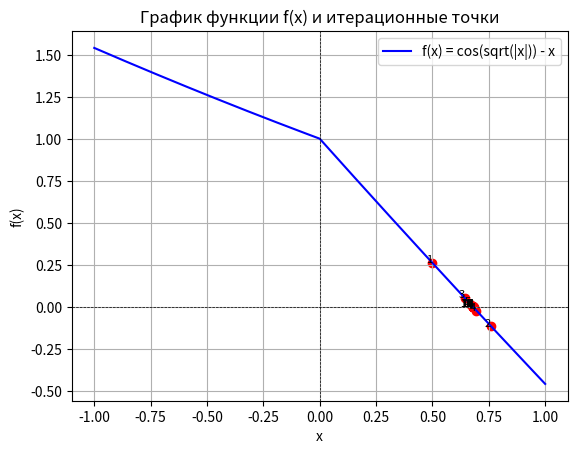

This chart was generated by the following Python code:
import numpy as np
import matplotlib.pyplot as plt

# Определение функции
def f(x):
    return np.cos(np.sqrt(np.abs(x))) - x

# Итерационная функция g(x) для метода простых итераций
def g(x):
    return np.cos(np.sqrt(np.abs(x)))

# Построение графика с итерациями
def plot_iterations(iter_values):
    x_vals = np.linspace(-1, 1, 1000)
    y_vals = f(x_vals)

    plt.plot(x_vals, y_vals, label='f(x) = cos(sqrt(|x|)) - x', color='blue')
    plt.axhline(0, color='black', linewidth=0.5, linestyle='--')
    plt.axvline(0, color='black', linewidth=0.5, linestyle='--')

    # Отображение точек итераций
    for i, x in enumerate(iter_values):
        plt.scatter(x, f(x), color='red')
        plt.text(x, f(x), f'{i+1}', fontsize=8, ha='right')

    plt.title('График функции f(x) и итерационные точки')
    plt.xlabel('x')
    plt.ylabel('f(x)')
    plt.grid(True)
    plt.legend()
    plt.show()

# Метод простых итераций
def simple_iteration_method(x0, eps=1e-6, max_iter=100):
    iter_values = [x0]

    print(f"Начальная точка: x0 = {x0:.6f}")

    for k in range(max_iter):
        x1 = g(x0)  # Следующая итерация
        iter_values.append(x1)

        print(f"Итерация {k+1}: x = {x1:.6f}, f(x) = {f(x1):.6f}, g(x0) = {x1:.6f}")

        # Проверка на достижение точности
        if abs(x1 - x0) < eps:
            print(f"Решение найдено: x = {x1:.6f}, f(x) = {f(x1):.6f}, количество итераций = {k+1}, точность = {eps}")
            plot_iterations(iter_values)
            return x1, k+1

        x0 = x1  # Обновление текущей точки

    print(f"Решение не найдено за {max_iter} итераций, точность = {eps}")
    plot_iterations(iter_values)
    return None, max_iter

# Начальная точка и вызов метода
x0 = 0.5  # Начальная точка
simple_iteration_method(x0)
